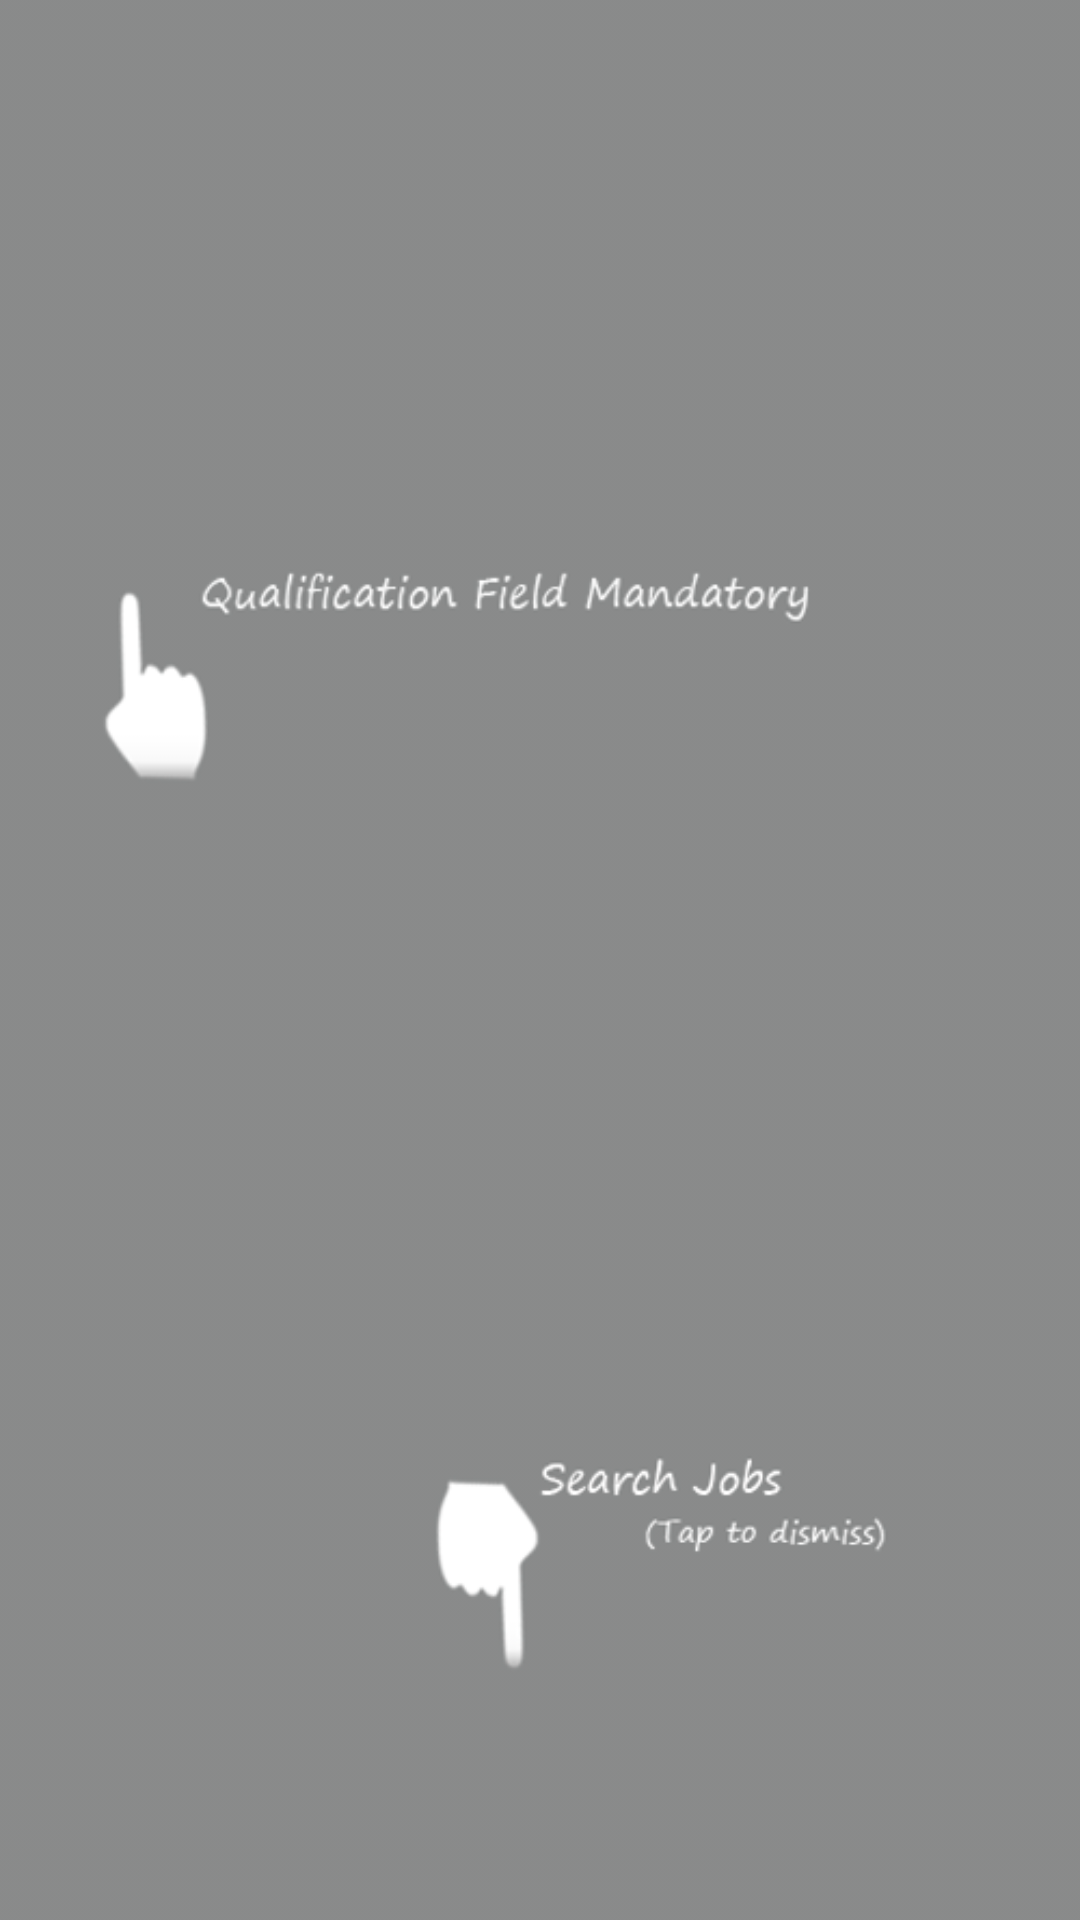

Here is an Android app screen rendered from its layout file. Give the layout XML and the strings, colors and styles it references.
<!-- AndroidManifest.xml: application theme AppTheme -->
<!-- res/layout/searchadd_dialog.xml -->
<?xml version="1.0" encoding="utf-8"?>
<LinearLayout
  xmlns:android="http://schemas.android.com/apk/res/android"
  android:orientation="vertical"
  android:layout_width="fill_parent"
  android:layout_height="fill_parent">
  <ImageView 
  	android:id="@+id/addwordremainderImage"
    android:layout_width="fill_parent"
    android:layout_height="fill_parent"
    android:background="@drawable/seacrh"
    android:clickable="true"
    android:onClick="onClick"/>
</LinearLayout>
<!-- resources referenced by this layout -->
<resources>
  <!-- drawable seacrh: png bitmap (drawable, 30481 bytes) -->
  <style name="AppTheme" parent="Theme.AppCompat.Light.NoActionBar">
          
          <item name="colorPrimary">@color/colorPrimary</item>
          <item name="colorPrimaryDark">@color/colorPrimaryDark</item>
          <item name="colorAccent">@color/colorAccent</item>
      </style>
  <color name="colorPrimary">#355088</color>
  <color name="colorPrimaryDark">#303F9F</color>
  <color name="colorAccent">#2CA28B</color>
</resources>
